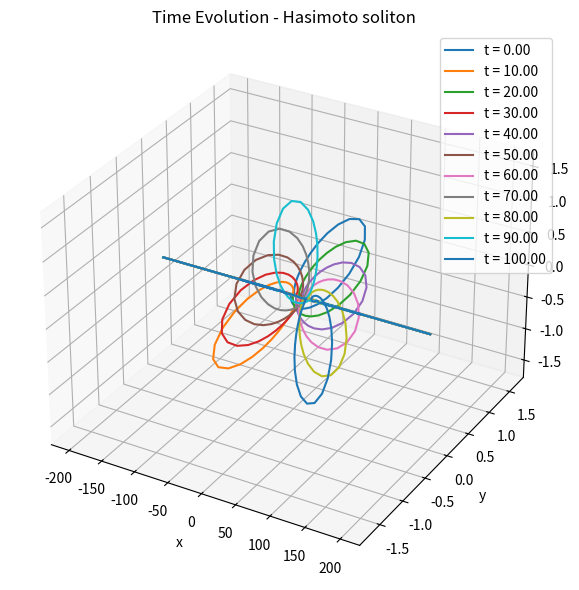

Source code (Python):
'''
Time evolution of a Hasimoto soliton
Using the Local Induction Approximation

Note: strange oscillations, potential computer precision
'''

import numpy as np
import matplotlib.pyplot as plt

s = np.linspace(-200, 200, 1500)
t = 0

# parameters
nu = 1.0
tau_0 = 0.5

eta = nu * (s - 2 * tau_0 * t)
mu = mu = 1 / (1 + tau_0**2)
gamma = (2 * mu * (1 / np.cosh(eta))) / nu
theta = tau_0 * s + (nu**2 - tau_0**2) * t

# x, y, z
x = s - (2 * mu / nu) * np.tanh(eta)
y = gamma * np.cos(theta)
z = gamma * np.sin(theta)

soliton = np.stack((x, y, z), axis=1)

# time step
dt = 0.01
n_steps = 10001

# 3D plot
fig = plt.figure(figsize=(8, 6))
ax = fig.add_subplot(111, projection='3d')

for step in range(n_steps):
    # finite difference derivative of gamma
    tangent = np.gradient(soliton, axis=0, edge_order=2)

    # normalize tangent
    tangent_norm = np.linalg.norm(tangent, axis=1, keepdims=True)
    tangent_unit = tangent / tangent_norm

    # second derivative
    tangent2 = np.gradient(tangent_unit, axis=0, edge_order=2)
    curvature_vec = tangent2
    curvature_mag = np.linalg.norm(curvature_vec, axis=1, keepdims=True)

    # normal
    normal = curvature_vec / (curvature_mag + 1e-8)

    # binormal
    binormal = np.cross(tangent_unit, normal)

    # do the time step
    soliton += dt * curvature_mag * binormal

    # visualize time steps
    if step % 1000 == 0:
        ax.plot(soliton[:, 0], soliton[:, 1], soliton[:, 2], label=f"t = {step * dt:.2f}")

# plot
ax.set_title('Time Evolution - Hasimoto soliton')
ax.set_xlabel('x')
ax.set_ylabel('y')
ax.set_zlabel('z')
ax.legend()
plt.tight_layout()
plt.show()
